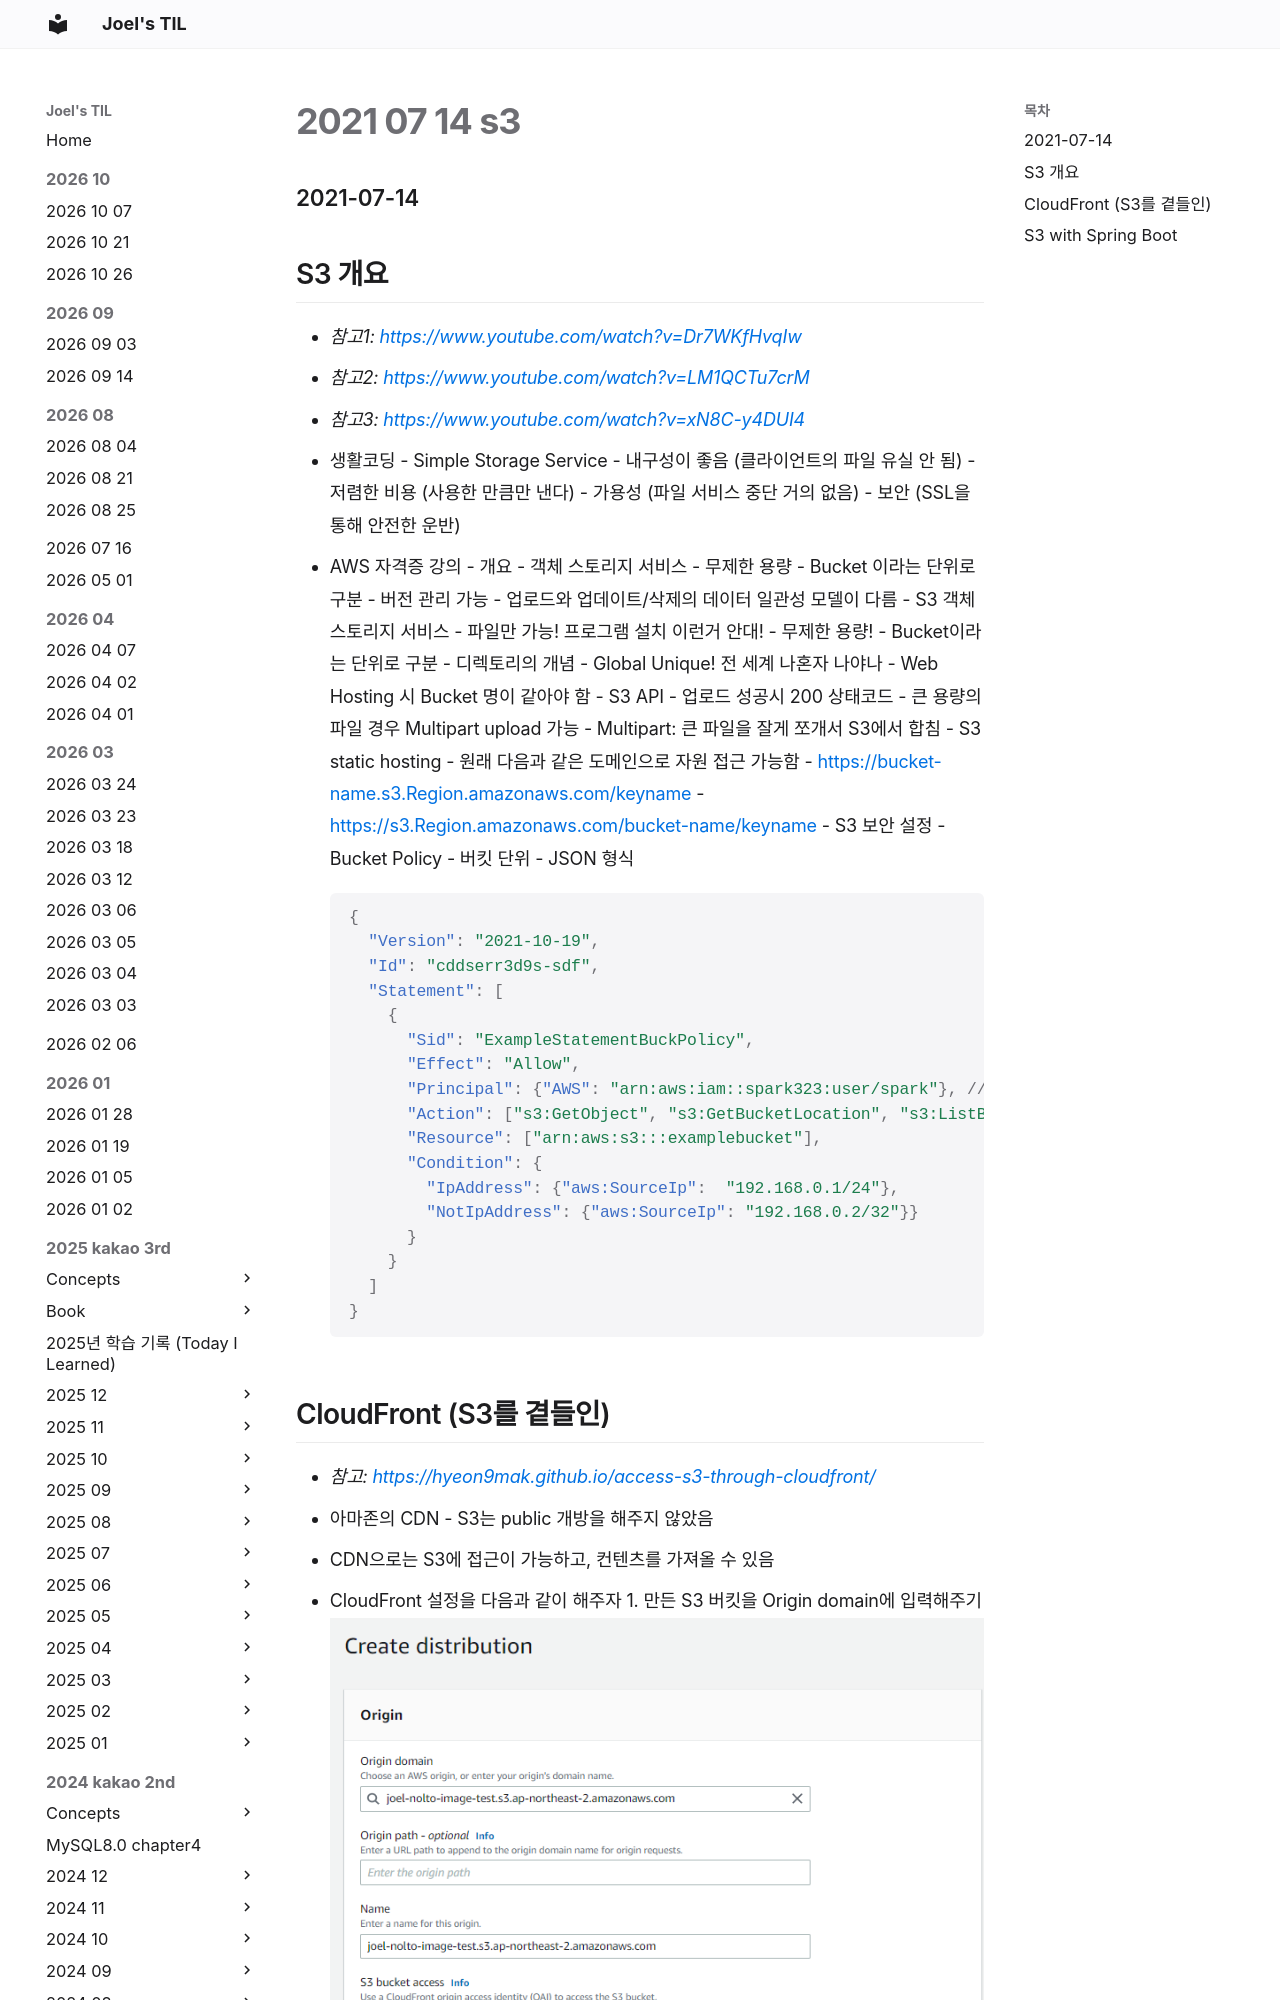

repository: joelonsw/TIL · page: 2021-woowacourse/Level3/2021-07-14-s3/index.html · generator: mkdocs

### 2021-07-14

## S3 개요
- *참고1: https://www.youtube.com/watch?v=Dr7WKfHvqIw*
- *참고2: https://www.youtube.com/watch?v=LM1QCTu7crM*
- *참고3: https://www.youtube.com/watch?v=xN8C-y4DUI4*
- 생활코딩
    - Simple Storage Service
    - 내구성이 좋음 (클라이언트의 파일 유실 안 됨)
    - 저렴한 비용 (사용한 만큼만 낸다)
    - 가용성 (파일 서비스 중단 거의 없음)
    - 보안 (SSL을 통해 안전한 운반)
- AWS 자격증 강의
    - 개요
        - 객체 스토리지 서비스
        - 무제한 용량
        - Bucket 이라는 단위로 구분
        - 버전 관리 가능
        - 업로드와 업데이트/삭제의 데이터 일관성 모델이 다름
    - S3 객체 스토리지 서비스
        - 파일만 가능! 프로그램 설치 이런거 안대!
        - 무제한 용량! 
        - Bucket이라는 단위로 구분 
            - 디렉토리의 개념
            - Global Unique! 전 세계 나혼자 나야나
            - Web Hosting 시 Bucket 명이 같아야 함
    - S3 API
        - 업로드 성공시 200 상태코드
        - 큰 용량의 파일 경우 Multipart upload 가능
            - Multipart: 큰 파일을 잘게 쪼개서 S3에서 합침
    - S3 static hosting
        - 원래 다음과 같은 도메인으로 자원 접근 가능함
            - https://bucket-name.s3.Region.amazonaws.com/keyname
